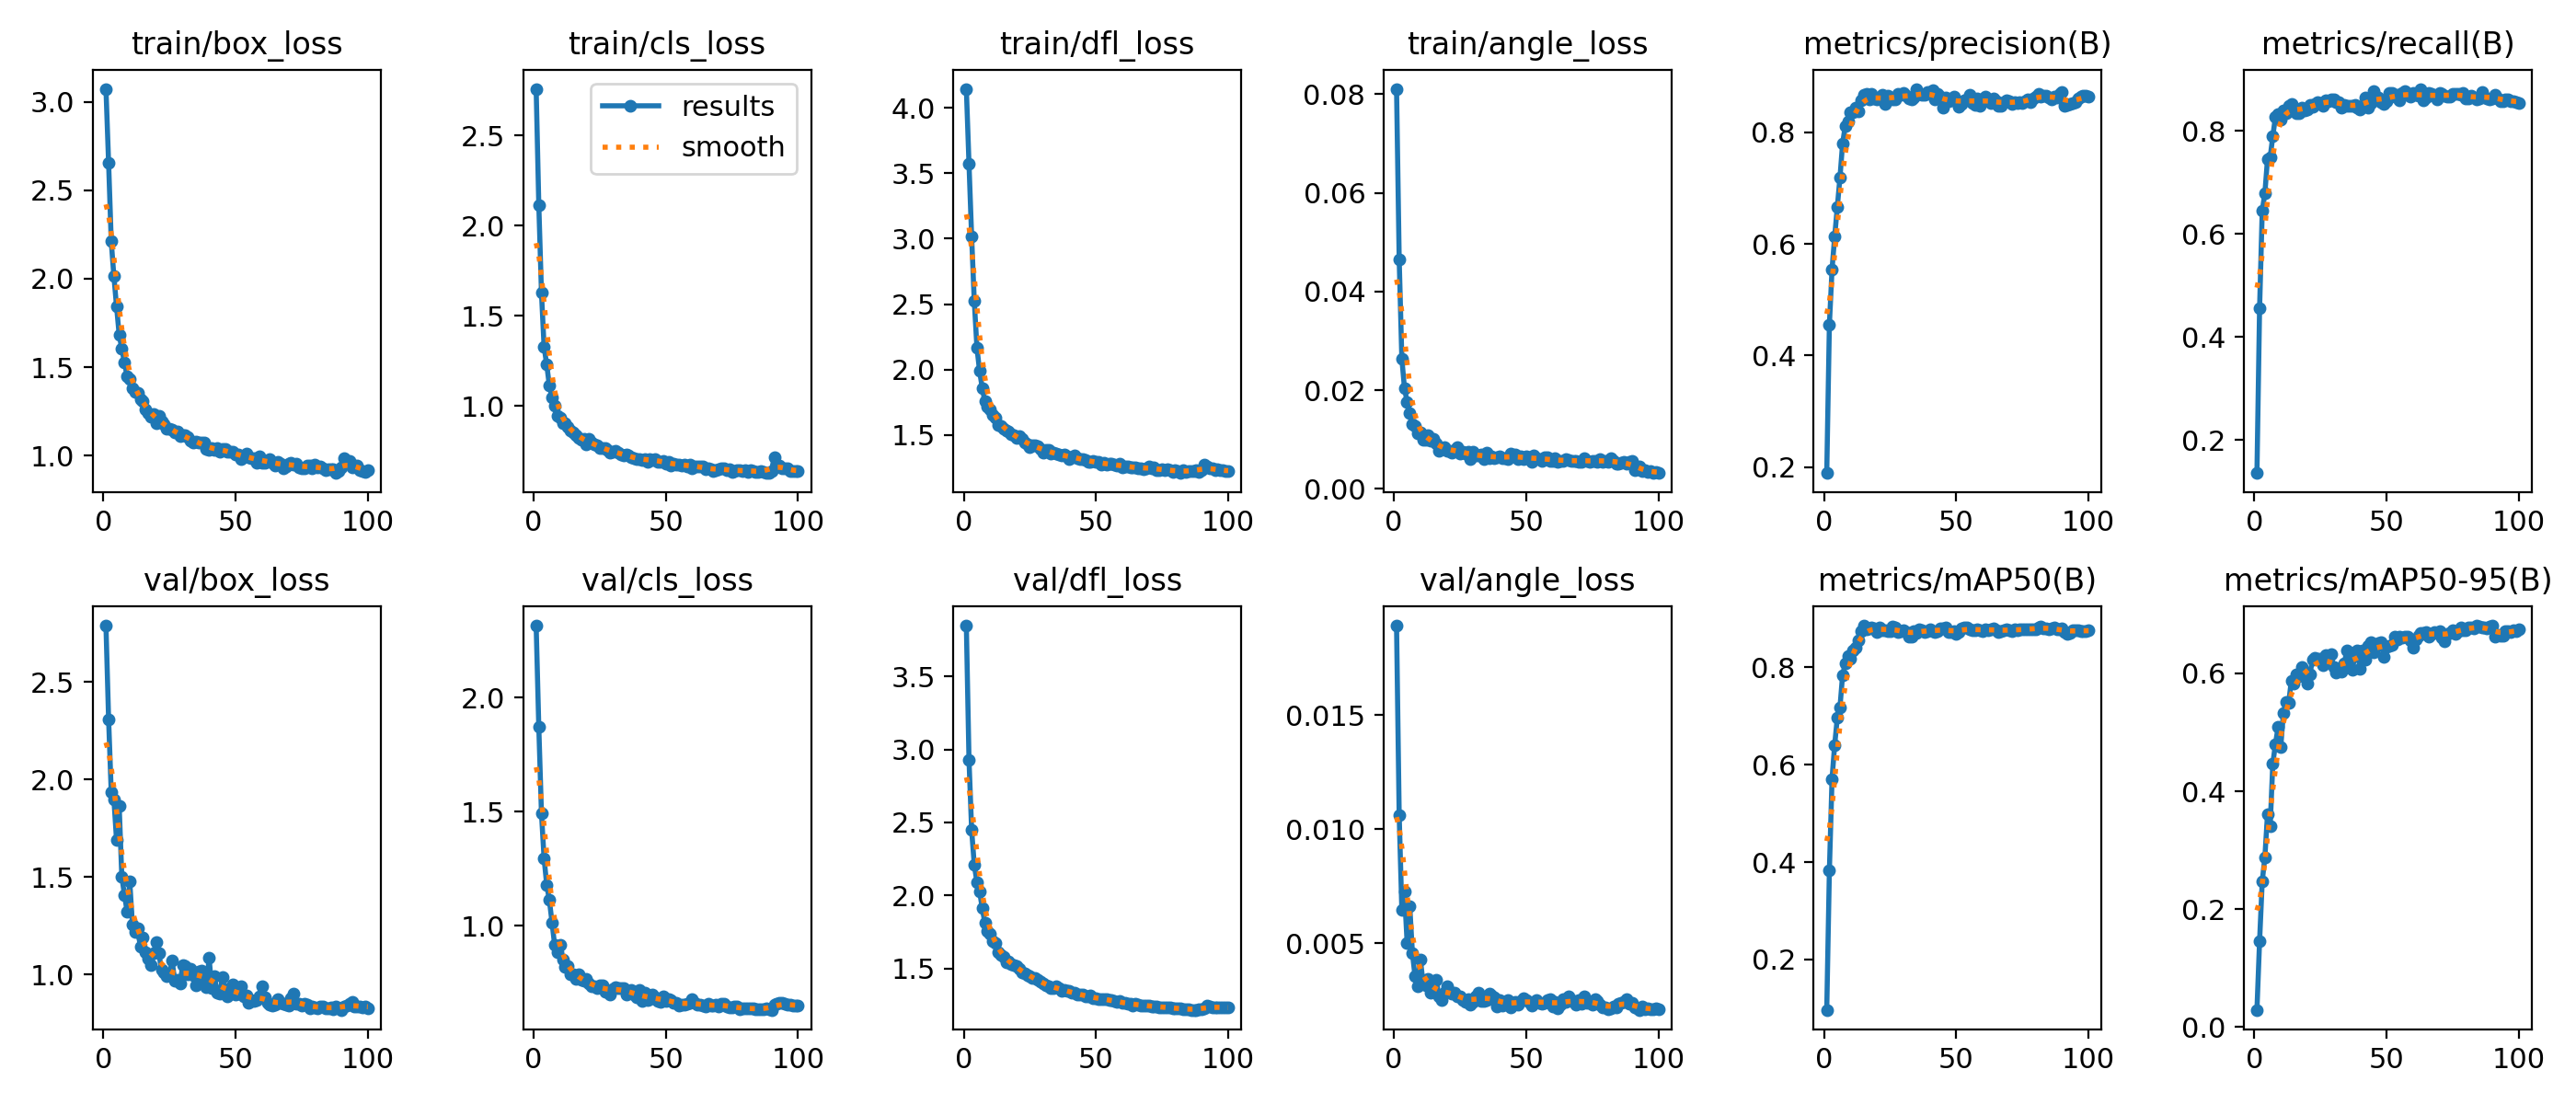

The table this chart was drawn from, first rows:
epoch, time, train/box_loss, train/cls_loss, train/dfl_loss, train/angle_loss, metrics/precision(B), metrics/recall(B), metrics/mAP50(B), metrics/mAP50-95(B), val/box_loss, val/cls_loss, val/dfl_loss, val/angle_loss, lr/pg0, lr/pg1, lr/pg2, lr/pg3, lr/pg4, lr/pg5, lr/pg6, lr/pg7
1, 176.4, 3.075, 2.758, 4.144, 0.08109, 0.189, 0.1358, 0.09672, 0.02875, 2.789, 2.315, 3.847, 0.01891, 0.0018, 0.0006, 0.0018, 0.0006, 0.0018, 0.0006, 0.0018, 0.0006
2, 337.7, 2.656, 2.114, 3.571, 0.04649, 0.4551, 0.4554, 0.3828, 0.1454, 2.31, 1.87, 2.929, 0.0106, 0.003624, 0.001208, 0.003624, 0.001208, 0.003624, 0.001208, 0.003624, 0.001208
3, 496.9, 2.211, 1.631, 3.014, 0.02641, 0.5543, 0.6448, 0.571, 0.247, 1.933, 1.494, 2.448, 0.00647, 0.005411, 0.001804, 0.005411, 0.001804, 0.005411, 0.001804, 0.005411, 0.001804
4, 663.7, 2.014, 1.328, 2.522, 0.02039, 0.6131, 0.6787, 0.6409, 0.288, 1.898, 1.295, 2.208, 0.00726, 0.005822, 0.001941, 0.005822, 0.001941, 0.005822, 0.001941, 0.005822, 0.001941
5, 839.8, 1.844, 1.229, 2.168, 0.01764, 0.6664, 0.7455, 0.6969, 0.3615, 1.689, 1.178, 2.093, 0.00503, 0.005762, 0.001921, 0.005762, 0.001921, 0.005762, 0.001921, 0.005762, 0.001921
6, 1001, 1.683, 1.112, 1.989, 0.01537, 0.7191, 0.7483, 0.7183, 0.3412, 1.863, 1.111, 2.029, 0.00663, 0.005703, 0.001901, 0.005703, 0.001901, 0.005703, 0.001901, 0.005703, 0.001901
7, 1164, 1.603, 1.048, 1.86, 0.01314, 0.7803, 0.7893, 0.7844, 0.4468, 1.499, 1.014, 1.914, 0.00457, 0.005644, 0.001881, 0.005644, 0.001881, 0.005644, 0.001881, 0.005644, 0.001881
8, 1327, 1.524, 1, 1.758, 0.01277, 0.8117, 0.8272, 0.8077, 0.4803, 1.407, 0.9137, 1.813, 0.00355, 0.005584, 0.001861, 0.005584, 0.001861, 0.005584, 0.001861, 0.005584, 0.001861
9, 1491, 1.449, 0.9464, 1.718, 0.01125, 0.8196, 0.8326, 0.8224, 0.5086, 1.322, 0.8831, 1.757, 0.00314, 0.005525, 0.001842, 0.005525, 0.001842, 0.005525, 0.001842, 0.005525, 0.001842
10, 1664, 1.431, 0.9349, 1.692, 0.01142, 0.8358, 0.8215, 0.8172, 0.4748, 1.475, 0.9174, 1.739, 0.0043, 0.005465, 0.001822, 0.005465, 0.001822, 0.005465, 0.001822, 0.005465, 0.001822
11, 1833, 1.381, 0.9073, 1.651, 0.00998, 0.837, 0.8387, 0.8338, 0.5321, 1.256, 0.85, 1.688, 0.0033, 0.005406, 0.001802, 0.005406, 0.001802, 0.005406, 0.001802, 0.005406, 0.001802
12, 2004, 1.359, 0.9032, 1.632, 0.00988, 0.8445, 0.8338, 0.8401, 0.5517, 1.217, 0.8192, 1.674, 0.00316, 0.005347, 0.001782, 0.005347, 0.001782, 0.005347, 0.001782, 0.005347, 0.001782
13, 2163, 1.354, 0.8835, 1.578, 0.01086, 0.8381, 0.848, 0.855, 0.5499, 1.236, 0.8225, 1.61, 0.00345, 0.005287, 0.001762, 0.005287, 0.001762, 0.005287, 0.001762, 0.005287, 0.001762
14, 2323, 1.318, 0.8655, 1.569, 0.0097, 0.8584, 0.8519, 0.8749, 0.588, 1.139, 0.7854, 1.594, 0.00286, 0.005228, 0.001743, 0.005228, 0.001743, 0.005228, 0.001743, 0.005228, 0.001743
15, 2486, 1.309, 0.8567, 1.548, 0.01009, 0.8672, 0.8437, 0.8856, 0.5823, 1.188, 0.7862, 1.583, 0.00293, 0.005168, 0.001723, 0.005168, 0.001723, 0.005168, 0.001723, 0.005168, 0.001723
16, 2646, 1.263, 0.8378, 1.534, 0.00929, 0.8693, 0.8337, 0.8788, 0.5984, 1.112, 0.7681, 1.544, 0.00342, 0.005109, 0.001703, 0.005109, 0.001703, 0.005109, 0.001703, 0.005109, 0.001703
17, 2803, 1.241, 0.8241, 1.525, 0.00773, 0.8592, 0.8348, 0.8803, 0.5952, 1.081, 0.7862, 1.551, 0.00269, 0.00505, 0.001683, 0.00505, 0.001683, 0.00505, 0.001683, 0.00505, 0.001683
18, 2964, 1.219, 0.8123, 1.509, 0.00819, 0.8687, 0.8442, 0.8816, 0.6112, 1.046, 0.761, 1.527, 0.00251, 0.00499, 0.001663, 0.00499, 0.001663, 0.00499, 0.001663, 0.00499, 0.001663
19, 3126, 1.233, 0.8192, 1.497, 0.00849, 0.8606, 0.8395, 0.8807, 0.6034, 1.107, 0.7569, 1.523, 0.00284, 0.004931, 0.001644, 0.004931, 0.001644, 0.004931, 0.001644, 0.004931, 0.001644
20, 3300, 1.181, 0.7901, 1.478, 0.0078, 0.8593, 0.841, 0.873, 0.5832, 1.165, 0.7654, 1.516, 0.00311, 0.004871, 0.001624, 0.004871, 0.001624, 0.004871, 0.001624, 0.004871, 0.001624
21, 3472, 1.224, 0.8168, 1.495, 0.00777, 0.8604, 0.8509, 0.8818, 0.5981, 1.106, 0.7479, 1.497, 0.00292, 0.004812, 0.001604, 0.004812, 0.001604, 0.004812, 0.001604, 0.004812, 0.001604
22, 3645, 1.191, 0.796, 1.468, 0.00732, 0.8667, 0.8461, 0.8771, 0.623, 1.023, 0.7337, 1.475, 0.00279, 0.004753, 0.001584, 0.004753, 0.001584, 0.004753, 0.001584, 0.004753, 0.001584
23, 3819, 1.176, 0.7891, 1.439, 0.00798, 0.8517, 0.8518, 0.8771, 0.6269, 1.008, 0.7335, 1.469, 0.00286, 0.004693, 0.001564, 0.004693, 0.001564, 0.004693, 0.001564, 0.004693, 0.001564
24, 3984, 1.154, 0.7811, 1.425, 0.00838, 0.8663, 0.8547, 0.8752, 0.6247, 0.9899, 0.7272, 1.452, 0.00267, 0.004634, 0.001545, 0.004634, 0.001545, 0.004634, 0.001545, 0.004634, 0.001545
25, 4149, 1.152, 0.7702, 1.408, 0.00723, 0.861, 0.853, 0.8749, 0.6245, 1.001, 0.7362, 1.445, 0.0027, 0.004574, 0.001525, 0.004574, 0.001525, 0.004574, 0.001525, 0.004574, 0.001525
26, 4326, 1.146, 0.768, 1.419, 0.00755, 0.8599, 0.849, 0.8845, 0.614, 1.071, 0.7364, 1.436, 0.0025, 0.004515, 0.001505, 0.004515, 0.001505, 0.004515, 0.001505, 0.004515, 0.001505
27, 4488, 1.13, 0.7682, 1.424, 0.00709, 0.8585, 0.8595, 0.8819, 0.6305, 0.9675, 0.71, 1.434, 0.00243, 0.004456, 0.001485, 0.004456, 0.001485, 0.004456, 0.001485, 0.004456, 0.001485
28, 4654, 1.135, 0.7558, 1.414, 0.00759, 0.8686, 0.8566, 0.873, 0.6271, 0.9731, 0.715, 1.426, 0.00255, 0.004396, 0.001465, 0.004396, 0.001465, 0.004396, 0.001465, 0.004396, 0.001465
29, 4814, 1.109, 0.7423, 1.396, 0.00595, 0.867, 0.8604, 0.875, 0.6335, 0.9517, 0.6974, 1.413, 0.00233, 0.004337, 0.001446, 0.004337, 0.001446, 0.004337, 0.001446, 0.004337, 0.001446
30, 4979, 1.112, 0.7462, 1.368, 0.00754, 0.8707, 0.8604, 0.876, 0.6102, 1.045, 0.7228, 1.397, 0.00242, 0.004277, 0.001426, 0.004277, 0.001426, 0.004277, 0.001426, 0.004277, 0.001426
31, 5139, 1.113, 0.7505, 1.383, 0.00679, 0.8664, 0.8559, 0.8728, 0.602, 1.044, 0.7307, 1.387, 0.00269, 0.004218, 0.001406, 0.004218, 0.001406, 0.004218, 0.001406, 0.004218, 0.001406
32, 5298, 1.104, 0.7423, 1.386, 0.00669, 0.8603, 0.8547, 0.8638, 0.6041, 0.9993, 0.7258, 1.382, 0.00286, 0.004159, 0.001386, 0.004159, 0.001386, 0.004159, 0.001386, 0.004159, 0.001386
33, 5460, 1.085, 0.7344, 1.358, 0.00688, 0.8598, 0.8447, 0.8626, 0.6036, 1.029, 0.7275, 1.366, 0.00249, 0.004099, 0.001366, 0.004099, 0.001366, 0.004099, 0.001366, 0.004099, 0.001366
34, 5626, 1.076, 0.7269, 1.367, 0.00606, 0.8626, 0.8509, 0.8739, 0.6167, 0.9973, 0.7259, 1.365, 0.00246, 0.00404, 0.001347, 0.00404, 0.001347, 0.00404, 0.001347, 0.00404, 0.001347
35, 5790, 1.081, 0.7301, 1.355, 0.00729, 0.8782, 0.8489, 0.8712, 0.6386, 0.9442, 0.6969, 1.38, 0.00251, 0.00398, 0.001327, 0.00398, 0.001327, 0.00398, 0.001327, 0.00398, 0.001327
36, 5955, 1.076, 0.7284, 1.352, 0.0063, 0.8692, 0.849, 0.8782, 0.6226, 1.015, 0.7081, 1.365, 0.00282, 0.003921, 0.001307, 0.003921, 0.001307, 0.003921, 0.001307, 0.003921, 0.001307
37, 6113, 1.074, 0.7158, 1.342, 0.00667, 0.8671, 0.849, 0.8757, 0.6054, 1.018, 0.7195, 1.346, 0.00274, 0.003862, 0.001287, 0.003862, 0.001287, 0.003862, 0.001287, 0.003862, 0.001287
38, 6287, 1.071, 0.7129, 1.349, 0.00626, 0.8678, 0.8499, 0.8724, 0.6291, 0.9755, 0.6995, 1.355, 0.00266, 0.003802, 0.001267, 0.003802, 0.001267, 0.003802, 0.001267, 0.003802, 0.001267
39, 6459, 1.035, 0.7071, 1.34, 0.00639, 0.8726, 0.8454, 0.874, 0.6388, 0.9351, 0.6837, 1.346, 0.00225, 0.003743, 0.001248, 0.003743, 0.001248, 0.003743, 0.001248, 0.003743, 0.001248
40, 6617, 1.033, 0.7052, 1.319, 0.00666, 0.8721, 0.8419, 0.8782, 0.6074, 1.083, 0.7193, 1.344, 0.00252, 0.003683, 0.001228, 0.003683, 0.001228, 0.003683, 0.001228, 0.003683, 0.001228
41, 6774, 1.04, 0.699, 1.327, 0.00613, 0.8753, 0.849, 0.8746, 0.6391, 0.9294, 0.6712, 1.332, 0.00228, 0.003624, 0.001208, 0.003624, 0.001208, 0.003624, 0.001208, 0.003624, 0.001208
42, 6936, 1.031, 0.7089, 1.342, 0.00618, 0.8593, 0.8644, 0.8719, 0.6227, 0.9906, 0.7061, 1.337, 0.0024, 0.003565, 0.001188, 0.003565, 0.001188, 0.003565, 0.001188, 0.003565, 0.001188
43, 7106, 1.04, 0.6938, 1.325, 0.00607, 0.8699, 0.8452, 0.8742, 0.6472, 0.9042, 0.6723, 1.323, 0.00253, 0.003505, 0.001168, 0.003505, 0.001168, 0.003505, 0.001168, 0.003505, 0.001168
44, 7264, 1.023, 0.7055, 1.313, 0.0071, 0.8637, 0.8538, 0.8808, 0.6532, 0.9001, 0.6773, 1.32, 0.00218, 0.003446, 0.001149, 0.003446, 0.001149, 0.003446, 0.001149, 0.003446, 0.001149
45, 7426, 1.039, 0.7028, 1.319, 0.00671, 0.8446, 0.8765, 0.8802, 0.6355, 0.9836, 0.6966, 1.32, 0.00236, 0.003386, 0.001129, 0.003386, 0.001129, 0.003386, 0.001129, 0.003386, 0.001129
46, 7595, 1.037, 0.708, 1.309, 0.00693, 0.862, 0.8661, 0.8815, 0.6464, 0.923, 0.685, 1.31, 0.00243, 0.003327, 0.001109, 0.003327, 0.001109, 0.003327, 0.001109, 0.003327, 0.001109
47, 7754, 1.021, 0.6937, 1.294, 0.00602, 0.856, 0.8642, 0.8728, 0.6516, 0.8872, 0.6699, 1.306, 0.00231, 0.003268, 0.001089, 0.003268, 0.001089, 0.003268, 0.001089, 0.003268, 0.001089
48, 7912, 1.022, 0.6932, 1.296, 0.00652, 0.8573, 0.8559, 0.8717, 0.6524, 0.9089, 0.6666, 1.319, 0.00248, 0.003208, 0.001069, 0.003208, 0.001069, 0.003208, 0.001069, 0.003208, 0.001069
49, 8067, 1.022, 0.6984, 1.3, 0.00612, 0.8649, 0.8511, 0.8742, 0.6279, 0.9497, 0.6903, 1.297, 0.00261, 0.003149, 0.00105, 0.003149, 0.00105, 0.003149, 0.00105, 0.003149, 0.00105
50, 8230, 1.006, 0.6823, 1.293, 0.00653, 0.8577, 0.8566, 0.8692, 0.6459, 0.8942, 0.6695, 1.297, 0.0025, 0.003089, 0.00103, 0.003089, 0.00103, 0.003089, 0.00103, 0.003089, 0.00103
51, 8396, 1.004, 0.6933, 1.295, 0.00649, 0.8455, 0.8727, 0.872, 0.6461, 0.9026, 0.6759, 1.289, 0.00242, 0.00303, 0.00101, 0.00303, 0.00101, 0.00303, 0.00101, 0.00303, 0.00101
52, 8558, 0.98, 0.6693, 1.274, 0.00551, 0.8512, 0.8727, 0.8791, 0.6483, 0.9372, 0.6717, 1.293, 0.00226, 0.002971, 0.0009902, 0.002971, 0.0009902, 0.002971, 0.0009902, 0.002971, 0.0009902
53, 8717, 0.9952, 0.6816, 1.286, 0.00669, 0.8578, 0.8661, 0.881, 0.6617, 0.8851, 0.6629, 1.291, 0.00245, 0.002911, 0.0009704, 0.002911, 0.0009704, 0.002911, 0.0009704, 0.002911, 0.0009704
54, 8878, 1.008, 0.6783, 1.274, 0.00619, 0.8599, 0.869, 0.8823, 0.6577, 0.8902, 0.6606, 1.288, 0.00254, 0.002852, 0.0009506, 0.002852, 0.0009506, 0.002852, 0.0009506, 0.002852, 0.0009506
55, 9040, 0.99, 0.6747, 1.28, 0.00607, 0.8676, 0.8589, 0.8785, 0.6632, 0.853, 0.6507, 1.285, 0.0024, 0.002792, 0.0009308, 0.002792, 0.0009308, 0.002792, 0.0009308, 0.002792, 0.0009308
56, 9200, 0.9833, 0.6733, 1.279, 0.00561, 0.8527, 0.8742, 0.8769, 0.6607, 0.866, 0.6551, 1.283, 0.00237, 0.002733, 0.000911, 0.002733, 0.000911, 0.002733, 0.000911, 0.002733, 0.000911
57, 9365, 0.9833, 0.6776, 1.272, 0.00641, 0.8498, 0.8765, 0.8766, 0.6623, 0.8645, 0.6541, 1.277, 0.0024, 0.002674, 0.0008912, 0.002674, 0.0008912, 0.002674, 0.0008912, 0.002674, 0.0008912
58, 9530, 0.9598, 0.6662, 1.263, 0.00642, 0.8606, 0.8699, 0.8778, 0.6618, 0.8693, 0.6556, 1.27, 0.00252, 0.002614, 0.0008714, 0.002614, 0.0008714, 0.002614, 0.0008714, 0.002614, 0.0008714
59, 9689, 0.9964, 0.6783, 1.28, 0.00566, 0.8475, 0.867, 0.877, 0.656, 0.8857, 0.6605, 1.276, 0.00258, 0.002555, 0.0008516, 0.002555, 0.0008516, 0.002555, 0.0008516, 0.002555, 0.0008516
60, 9851, 0.9595, 0.6581, 1.256, 0.00565, 0.8559, 0.8727, 0.8752, 0.6434, 0.9366, 0.6766, 1.265, 0.00225, 0.002495, 0.0008318, 0.002495, 0.0008318, 0.002495, 0.0008318, 0.002495, 0.0008318
... 40 more rows
